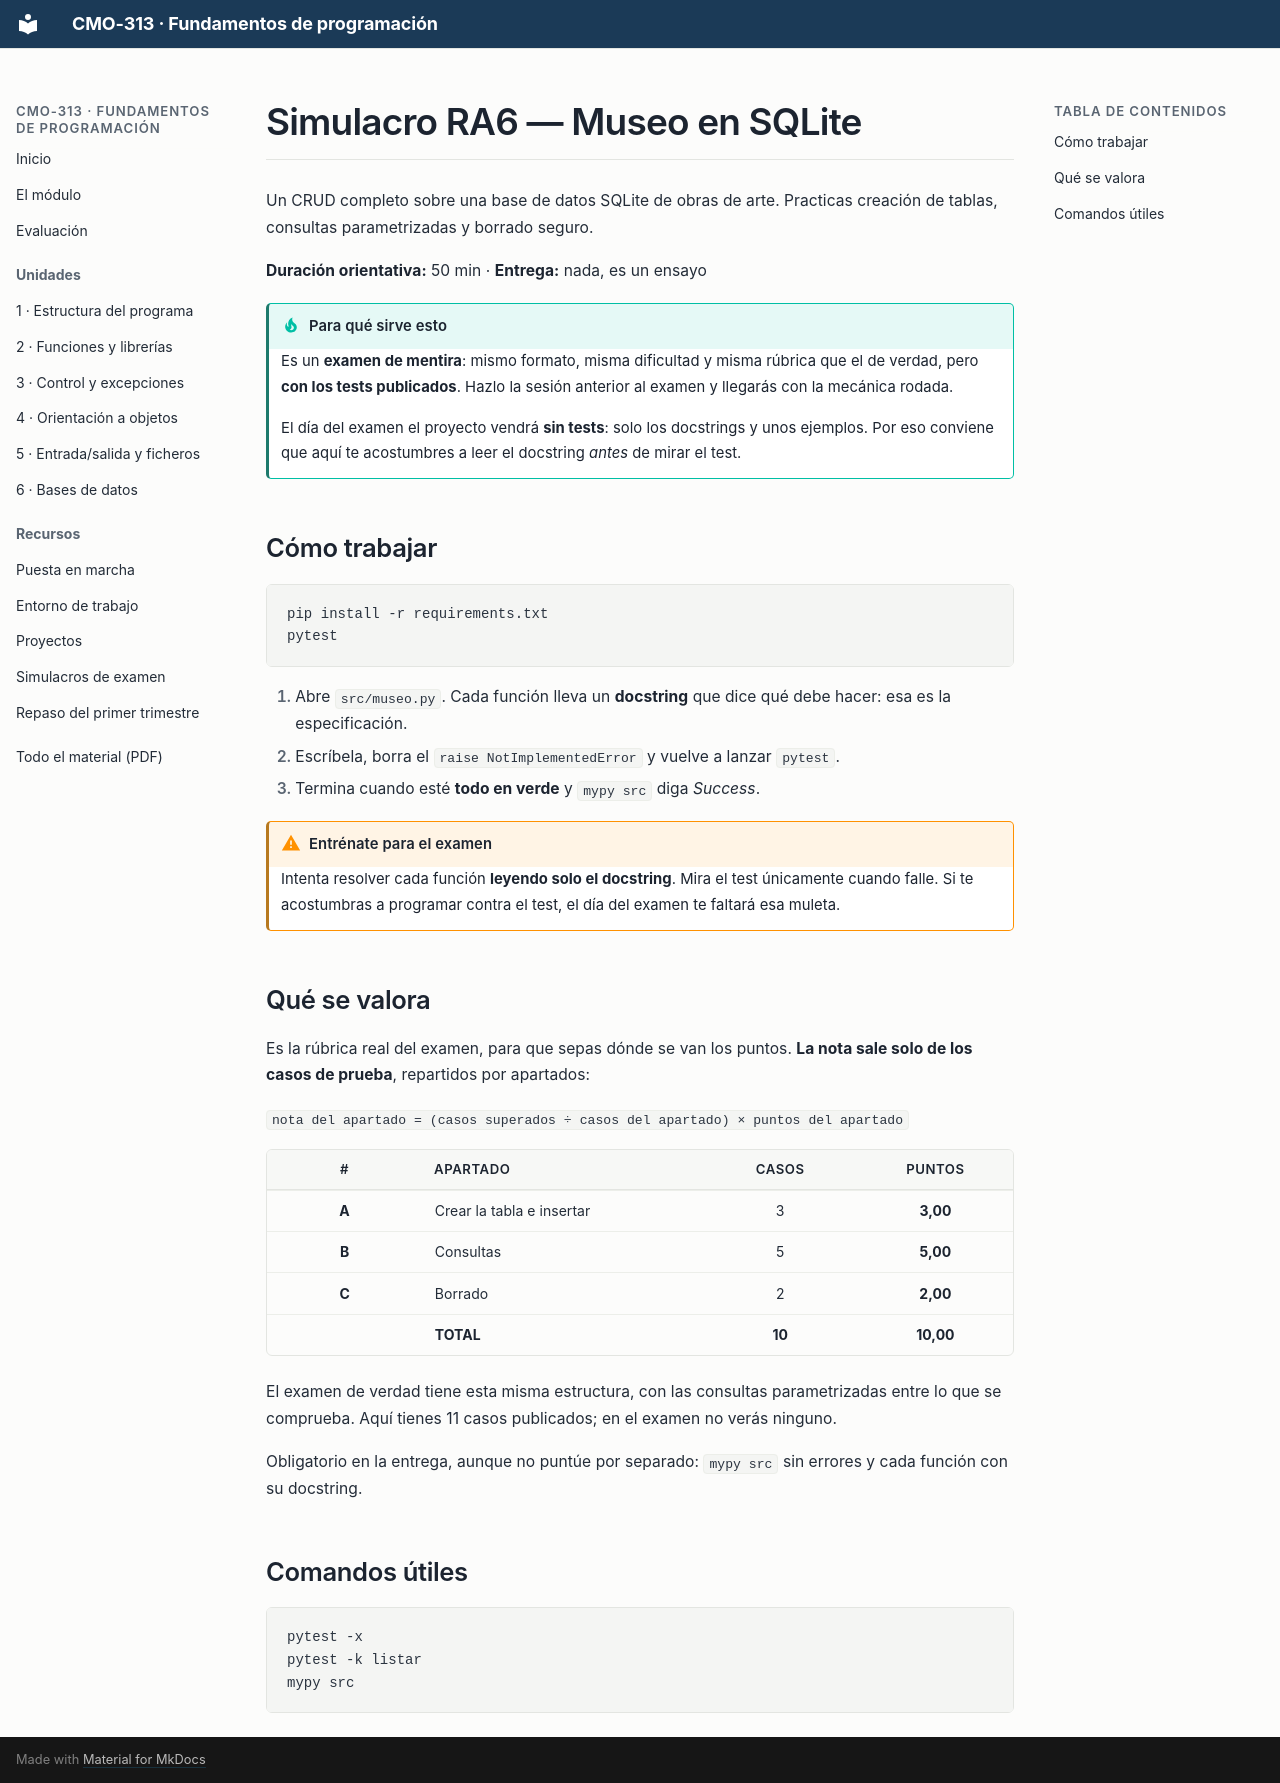

repository: campusdevfp/fp2627 · page: simulacros/ra6/index.html · generator: mkdocs

# Simulacro RA6 — Museo en SQLite

Un CRUD completo sobre una base de datos SQLite de obras de arte. Practicas creación de tablas, consultas parametrizadas y borrado seguro.

**Duración orientativa:** 50 min · **Entrega:** nada, es un ensayo

!!! tip "Para qué sirve esto"
    Es un **examen de mentira**: mismo formato, misma dificultad y misma rúbrica que el de
    verdad, pero **con los tests publicados**. Hazlo la sesión anterior al examen y llegarás
    con la mecánica rodada.

    El día del examen el proyecto vendrá **sin tests**: solo los docstrings y unos ejemplos.
    Por eso conviene que aquí te acostumbres a leer el docstring *antes* de mirar el test.

## Cómo trabajar

```bash
pip install -r requirements.txt
pytest
```

1. Abre `src/museo.py`. Cada función lleva un **docstring** que dice qué debe hacer: esa es
   la especificación.
2. Escríbela, borra el `raise NotImplementedError` y vuelve a lanzar `pytest`.
3. Termina cuando esté **todo en verde** y `mypy src` diga *Success*.

!!! warning "Entrénate para el examen"
    Intenta resolver cada función **leyendo solo el docstring**. Mira el test únicamente
    cuando falle. Si te acostumbras a programar contra el test, el día del examen te faltará
    esa muleta.

## Qué se valora

Es la rúbrica real del examen, para que sepas dónde se van los puntos. **La nota sale
solo de los casos de prueba**, repartidos por apartados:

`nota del apartado = (casos superados ÷ casos del apartado) × puntos del apartado`

| # | Apartado | Casos | Puntos |
|:---:|---|:---:|:---:|
| **A** | Crear la tabla e insertar | 3 | **3,00** |
| **B** | Consultas | 5 | **5,00** |
| **C** | Borrado | 2 | **2,00** |
| | **TOTAL** | **10** | **10,00** |

El examen de verdad tiene esta misma estructura, con las consultas parametrizadas entre lo que se
comprueba. Aquí tienes 11 casos publicados; en el examen no verás ninguno.

Obligatorio en la entrega, aunque no puntúe por separado: `mypy src` sin errores y cada
función con su docstring.

## Comandos útiles

```bash
pytest -x
pytest -k listar
mypy src
```
